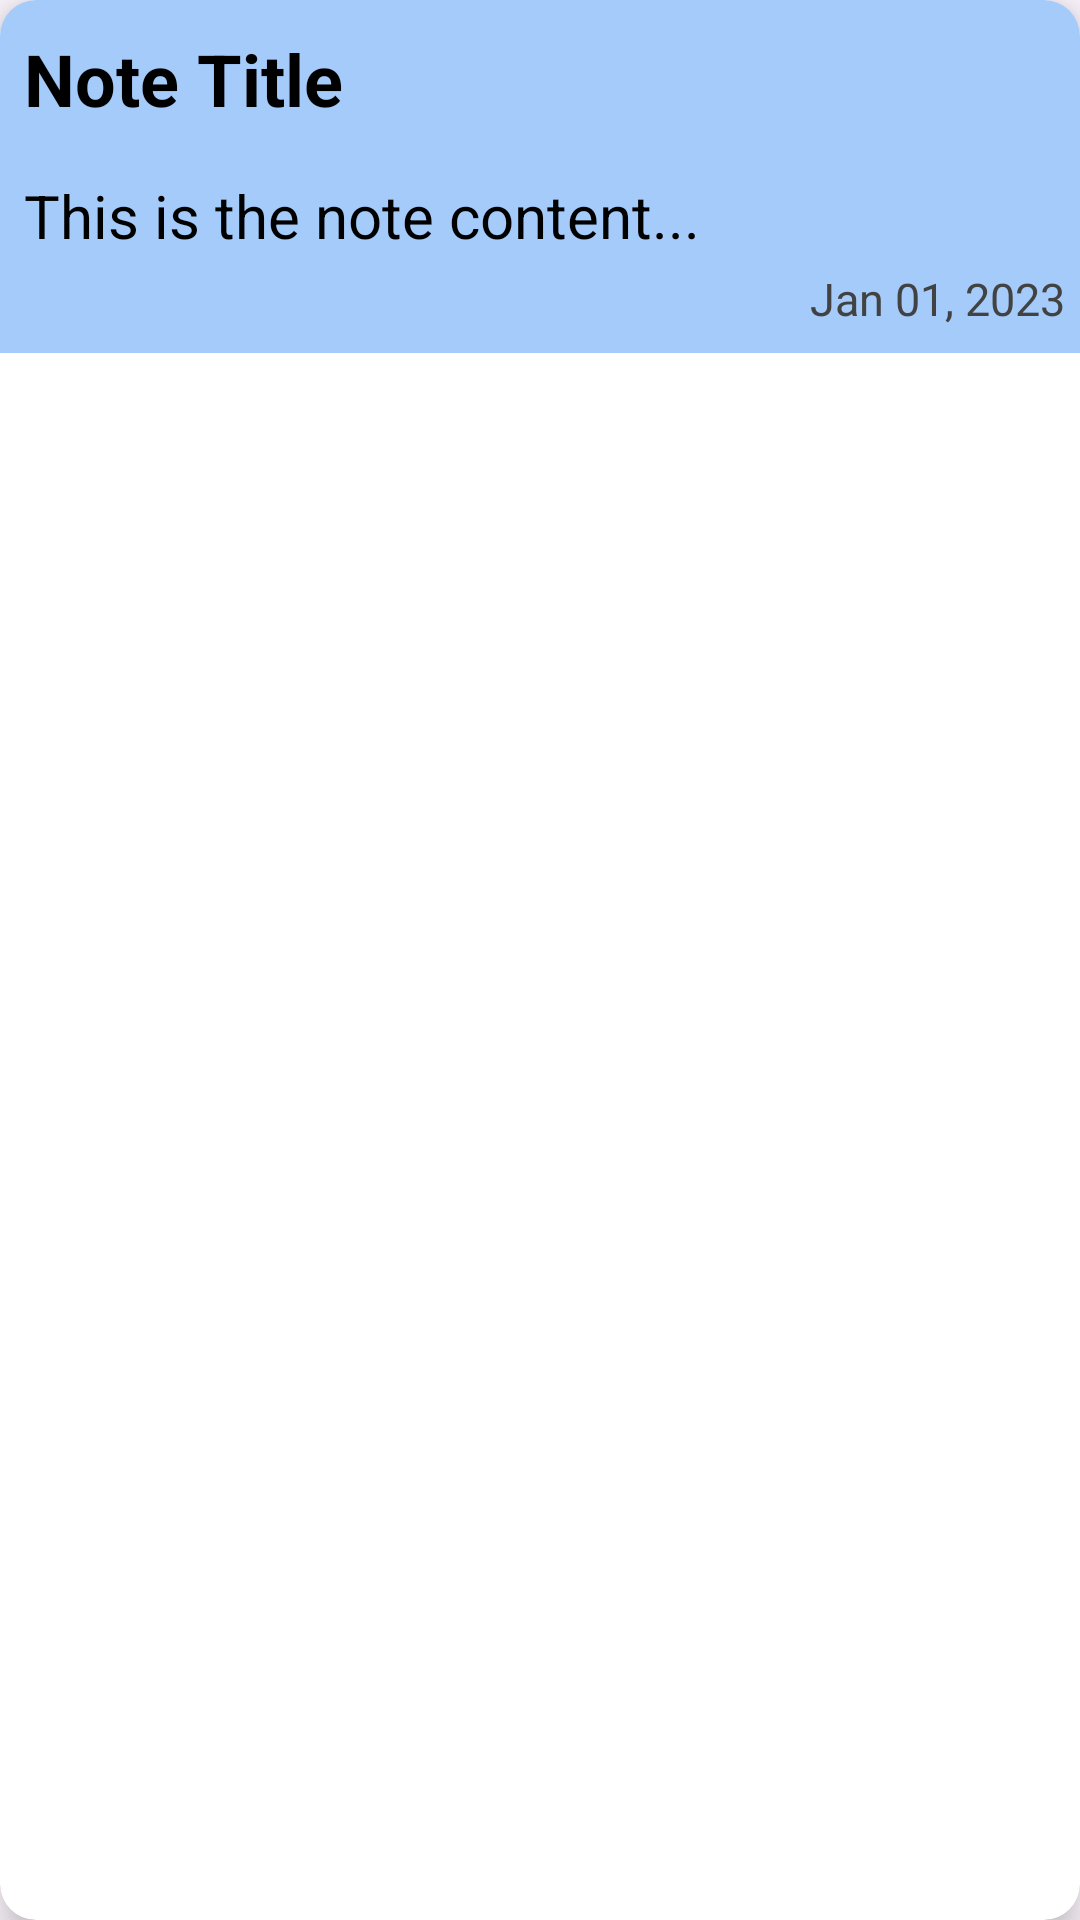

The Android layout XML behind this screen, and the referenced resources:
<!-- AndroidManifest.xml: application theme Theme.MyApplication -->
<!-- res/layout/recyler_note_item.xml -->
<androidx.cardview.widget.CardView
    xmlns:android="http://schemas.android.com/apk/res/android"
    xmlns:app="http://schemas.android.com/apk/res-auto"
    android:layout_width="match_parent"
    android:layout_height="wrap_content"

    android:padding="16dp"
    android:foreground="?android:attr/selectableItemBackground"
    app:cardCornerRadius="12dp"
    app:cardElevation="7dp"
    android:layout_marginBottom="20dp">

    <LinearLayout
        android:layout_width="match_parent"
        android:layout_height="wrap_content"
        android:orientation="vertical"

        android:background="#A4CBFA"

        >

        <TextView
            android:id="@+id/note_title_text_view"
            android:layout_width="match_parent"
            android:layout_height="wrap_content"
            android:text="Note Title"
            android:textSize="24sp"
            android:textStyle="bold"
            android:textColor="@color/black"
            android:layout_marginBottom="4dp"
            android:paddingLeft="8dp"
            android:paddingTop="10dp"
            android:paddingBottom="12dp"/>

        <TextView
            android:id="@+id/note_content_text_view"
            android:layout_width="match_parent"
            android:layout_height="wrap_content"
            android:text="This is the note content..."
            android:maxLines="2"
            android:ellipsize="end"
            android:textColor="@color/black"
            android:textSize="20sp"
            android:layout_marginBottom="4dp"
            android:paddingLeft="8dp"/>

        <TextView
            android:id="@+id/note_timestamp_text_view"
            android:layout_width="match_parent"
            android:layout_height="wrap_content"
            android:text="Jan 01, 2023"
            android:textSize="15sp"
            android:textColor="@color/cardview_dark_background"
            android:gravity="right"
            android:paddingRight="5dp"
            android:paddingBottom="8dp"/>

    </LinearLayout>

</androidx.cardview.widget.CardView>
<!-- resources referenced by this layout -->
<resources>
  <color name="black">#FF000000</color>
  <style name="Theme.MyApplication" parent="Base.Theme.MyApplication" />
  <style name="Base.Theme.MyApplication" parent="Theme.Material3.DayNight.NoActionBar">
          
           <item name="colorPrimary">@color/my_light_primary</item>
          <item name="android:statusBarColor" tools:targetApi="l">@color/my_light_primary</item>
  
      </style>
  <color name="my_light_primary">#3F51B5</color>
</resources>
